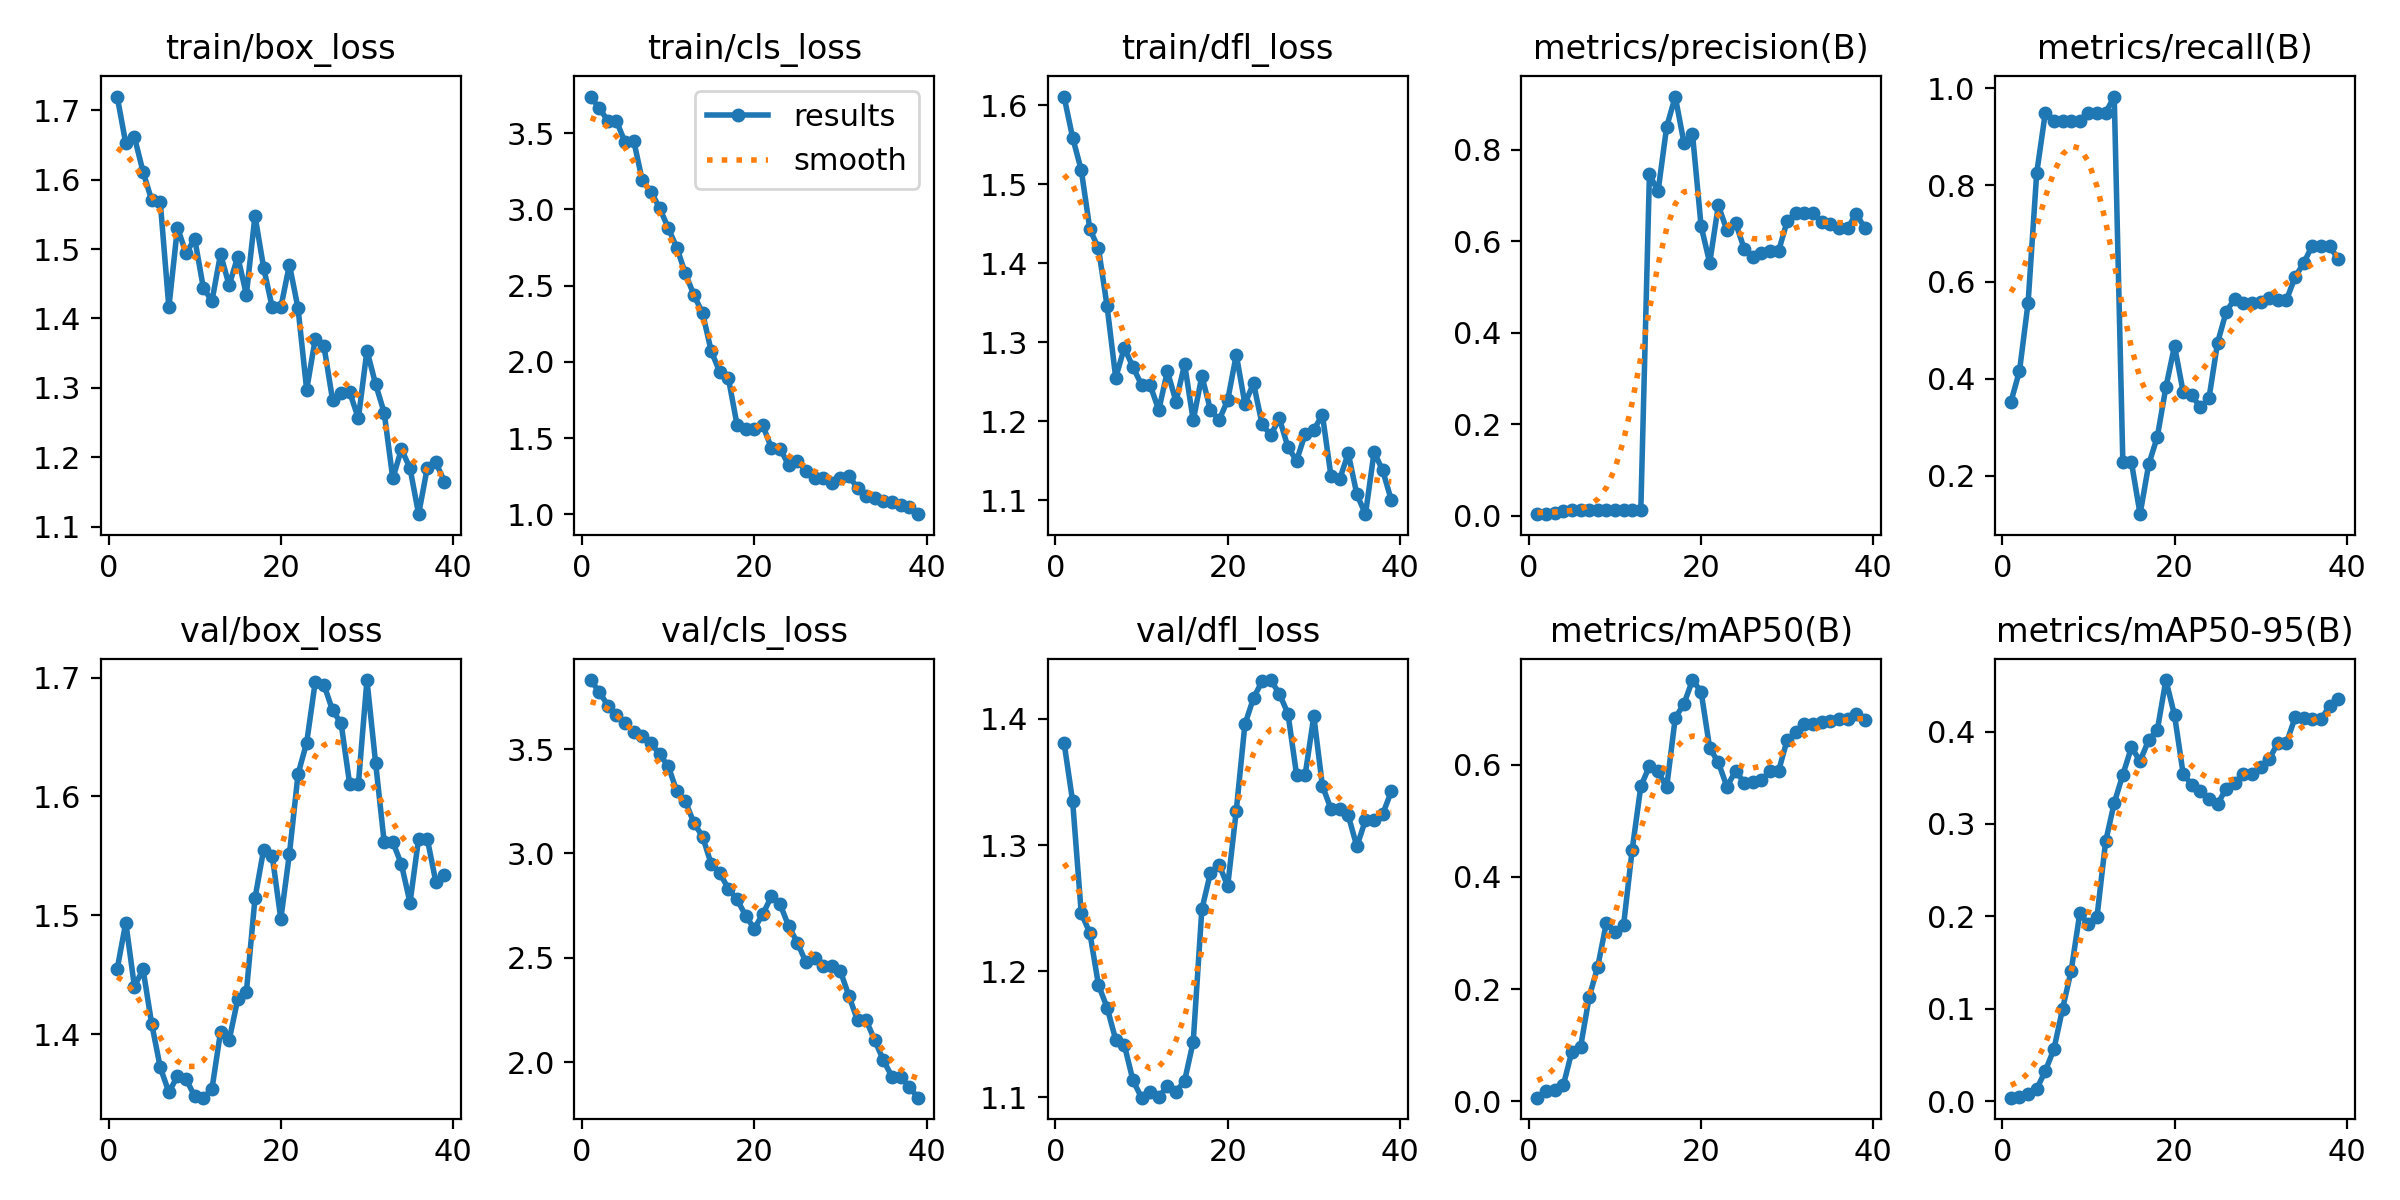

The data file committed next to this chart (first rows):
epoch, time, train/box_loss, train/cls_loss, train/dfl_loss, metrics/precision(B), metrics/recall(B), metrics/mAP50(B), metrics/mAP50-95(B), val/box_loss, val/cls_loss, val/dfl_loss, lr/pg0, lr/pg1, lr/pg2
1, 6.811, 1.72, 3.739, 1.611, 0.00356, 0.3518, 0.00666, 0.00364, 1.455, 3.831, 1.381, 2.858e-05, 2.858e-05, 2.858e-05
2, 13.07, 1.652, 3.664, 1.559, 0.00398, 0.4161, 0.01886, 0.0049, 1.494, 3.775, 1.335, 7.00353e-05, 7.00353e-05, 7.00353e-05
3, 18.86, 1.662, 3.581, 1.518, 0.00639, 0.5573, 0.01982, 0.00718, 1.44, 3.708, 1.246, 0.0001098, 0.0001098, 0.0001098
4, 24.91, 1.612, 3.579, 1.443, 0.01112, 0.8255, 0.02887, 0.01294, 1.455, 3.662, 1.23, 0.0001479, 0.0001479, 0.0001479
5, 30.81, 1.571, 3.439, 1.419, 0.01306, 0.95, 0.08883, 0.03268, 1.409, 3.626, 1.189, 0.0001842, 0.0001842, 0.0001842
6, 36.33, 1.568, 3.451, 1.345, 0.01273, 0.9333, 0.09635, 0.0563, 1.372, 3.581, 1.171, 0.0002189, 0.0002189, 0.0002189
7, 42.02, 1.416, 3.19, 1.255, 0.01274, 0.9333, 0.1854, 0.09981, 1.351, 3.561, 1.146, 0.0002518, 0.0002518, 0.0002518
8, 47.94, 1.531, 3.116, 1.293, 0.01264, 0.9333, 0.2401, 0.1411, 1.365, 3.531, 1.142, 0.0002831, 0.0002831, 0.0002831
9, 53.79, 1.494, 3.01, 1.269, 0.01232, 0.9333, 0.3178, 0.2031, 1.362, 3.474, 1.114, 0.0003127, 0.0003127, 0.0003127
10, 59.62, 1.515, 2.88, 1.246, 0.01249, 0.95, 0.3016, 0.1913, 1.348, 3.42, 1.1, 0.0003406, 0.0003406, 0.0003406
11, 65.82, 1.444, 2.749, 1.246, 0.01227, 0.95, 0.3139, 0.1995, 1.347, 3.299, 1.105, 0.0003667, 0.0003667, 0.0003667
12, 71.75, 1.425, 2.58, 1.214, 0.01218, 0.95, 0.4483, 0.281, 1.354, 3.25, 1.1, 0.0003912, 0.0003912, 0.0003912
13, 77.64, 1.493, 2.437, 1.263, 0.01247, 0.9833, 0.5611, 0.3227, 1.402, 3.145, 1.109, 0.000414, 0.000414, 0.000414
14, 83.57, 1.448, 2.319, 1.225, 0.7461, 0.2271, 0.5971, 0.3532, 1.395, 3.081, 1.104, 0.0004351, 0.0004351, 0.0004351
15, 89.92, 1.489, 2.071, 1.272, 0.7084, 0.2272, 0.5879, 0.3829, 1.43, 2.949, 1.113, 0.0004545, 0.0004545, 0.0004545
16, 96.06, 1.434, 1.933, 1.201, 0.8495, 0.1201, 0.5593, 0.368, 1.436, 2.906, 1.144, 0.0004722, 0.0004722, 0.0004722
17, 102, 1.548, 1.892, 1.257, 0.9158, 0.2229, 0.6833, 0.3908, 1.515, 2.829, 1.249, 0.0004881, 0.0004881, 0.0004881
18, 108.2, 1.473, 1.588, 1.215, 0.8153, 0.2798, 0.7075, 0.4015, 1.555, 2.78, 1.278, 0.0005024, 0.0005024, 0.0005024
19, 114, 1.416, 1.558, 1.202, 0.834, 0.3825, 0.7504, 0.4557, 1.55, 2.702, 1.285, 0.000515, 0.000515, 0.000515
20, 120.2, 1.416, 1.557, 1.227, 0.6329, 0.4679, 0.7298, 0.4176, 1.497, 2.639, 1.268, 0.0005259, 0.0005259, 0.0005259
21, 126.3, 1.477, 1.584, 1.284, 0.5524, 0.3727, 0.6292, 0.3545, 1.552, 2.709, 1.327, 0.0005351, 0.0005351, 0.0005351
22, 132.4, 1.415, 1.434, 1.222, 0.6781, 0.366, 0.6038, 0.342, 1.619, 2.794, 1.396, 0.0005426, 0.0005426, 0.0005426
23, 138.3, 1.297, 1.432, 1.248, 0.6236, 0.3408, 0.5604, 0.336, 1.645, 2.757, 1.416, 0.0005484, 0.0005484, 0.0005484
24, 144.7, 1.371, 1.321, 1.196, 0.6402, 0.3599, 0.5886, 0.3274, 1.697, 2.651, 1.43, 0.0005525, 0.0005525, 0.0005525
25, 150.6, 1.361, 1.351, 1.182, 0.5836, 0.4745, 0.5678, 0.3214, 1.694, 2.572, 1.431, 0.000555, 0.000555, 0.000555
26, 156.7, 1.283, 1.283, 1.204, 0.5656, 0.5386, 0.5687, 0.3383, 1.673, 2.479, 1.42, 0.0005557, 0.0005557, 0.0005557
27, 162.5, 1.293, 1.239, 1.167, 0.5751, 0.5657, 0.5718, 0.3437, 1.661, 2.497, 1.404, 0.0005547, 0.0005547, 0.0005547
28, 168.8, 1.294, 1.24, 1.15, 0.5786, 0.5568, 0.5887, 0.354, 1.61, 2.462, 1.356, 0.000552, 0.000552, 0.000552
29, 175.1, 1.256, 1.206, 1.184, 0.5786, 0.5568, 0.5887, 0.354, 1.61, 2.462, 1.356, 0.0005476, 0.0005476, 0.0005476
30, 182.1, 1.354, 1.24, 1.189, 0.6438, 0.5581, 0.6443, 0.3621, 1.698, 2.436, 1.402, 0.0005415, 0.0005415, 0.0005415
31, 190.1, 1.306, 1.252, 1.208, 0.6613, 0.567, 0.6573, 0.37, 1.629, 2.315, 1.347, 0.0005338, 0.0005338, 0.0005338
32, 197.5, 1.264, 1.171, 1.13, 0.662, 0.5632, 0.6728, 0.3879, 1.562, 2.199, 1.329, 0.0005243, 0.0005243, 0.0005243
33, 204.9, 1.169, 1.124, 1.127, 0.662, 0.5632, 0.6728, 0.3879, 1.562, 2.199, 1.329, 0.0005131, 0.0005131, 0.0005131
34, 211.3, 1.212, 1.11, 1.159, 0.6408, 0.6101, 0.6753, 0.4152, 1.543, 2.104, 1.324, 0.0004953, 0.0004953, 0.0004953
35, 217.5, 1.184, 1.085, 1.107, 0.6379, 0.6393, 0.6778, 0.4152, 1.511, 2.007, 1.299, 0.000467, 0.000467, 0.000467
36, 224.3, 1.118, 1.082, 1.082, 0.6277, 0.6754, 0.6817, 0.4133, 1.565, 1.93, 1.32, 0.0004387, 0.0004387, 0.0004387
37, 230.8, 1.185, 1.063, 1.161, 0.6277, 0.6754, 0.6817, 0.4133, 1.565, 1.93, 1.32, 0.0004104, 0.0004104, 0.0004104
38, 237.8, 1.192, 1.048, 1.138, 0.6597, 0.6737, 0.6903, 0.4277, 1.528, 1.88, 1.324, 0.0003821, 0.0003821, 0.0003821
39, 244.1, 1.165, 1.001, 1.1, 0.6291, 0.648, 0.6801, 0.4347, 1.534, 1.829, 1.343, 0.0003538, 0.0003538, 0.0003538
